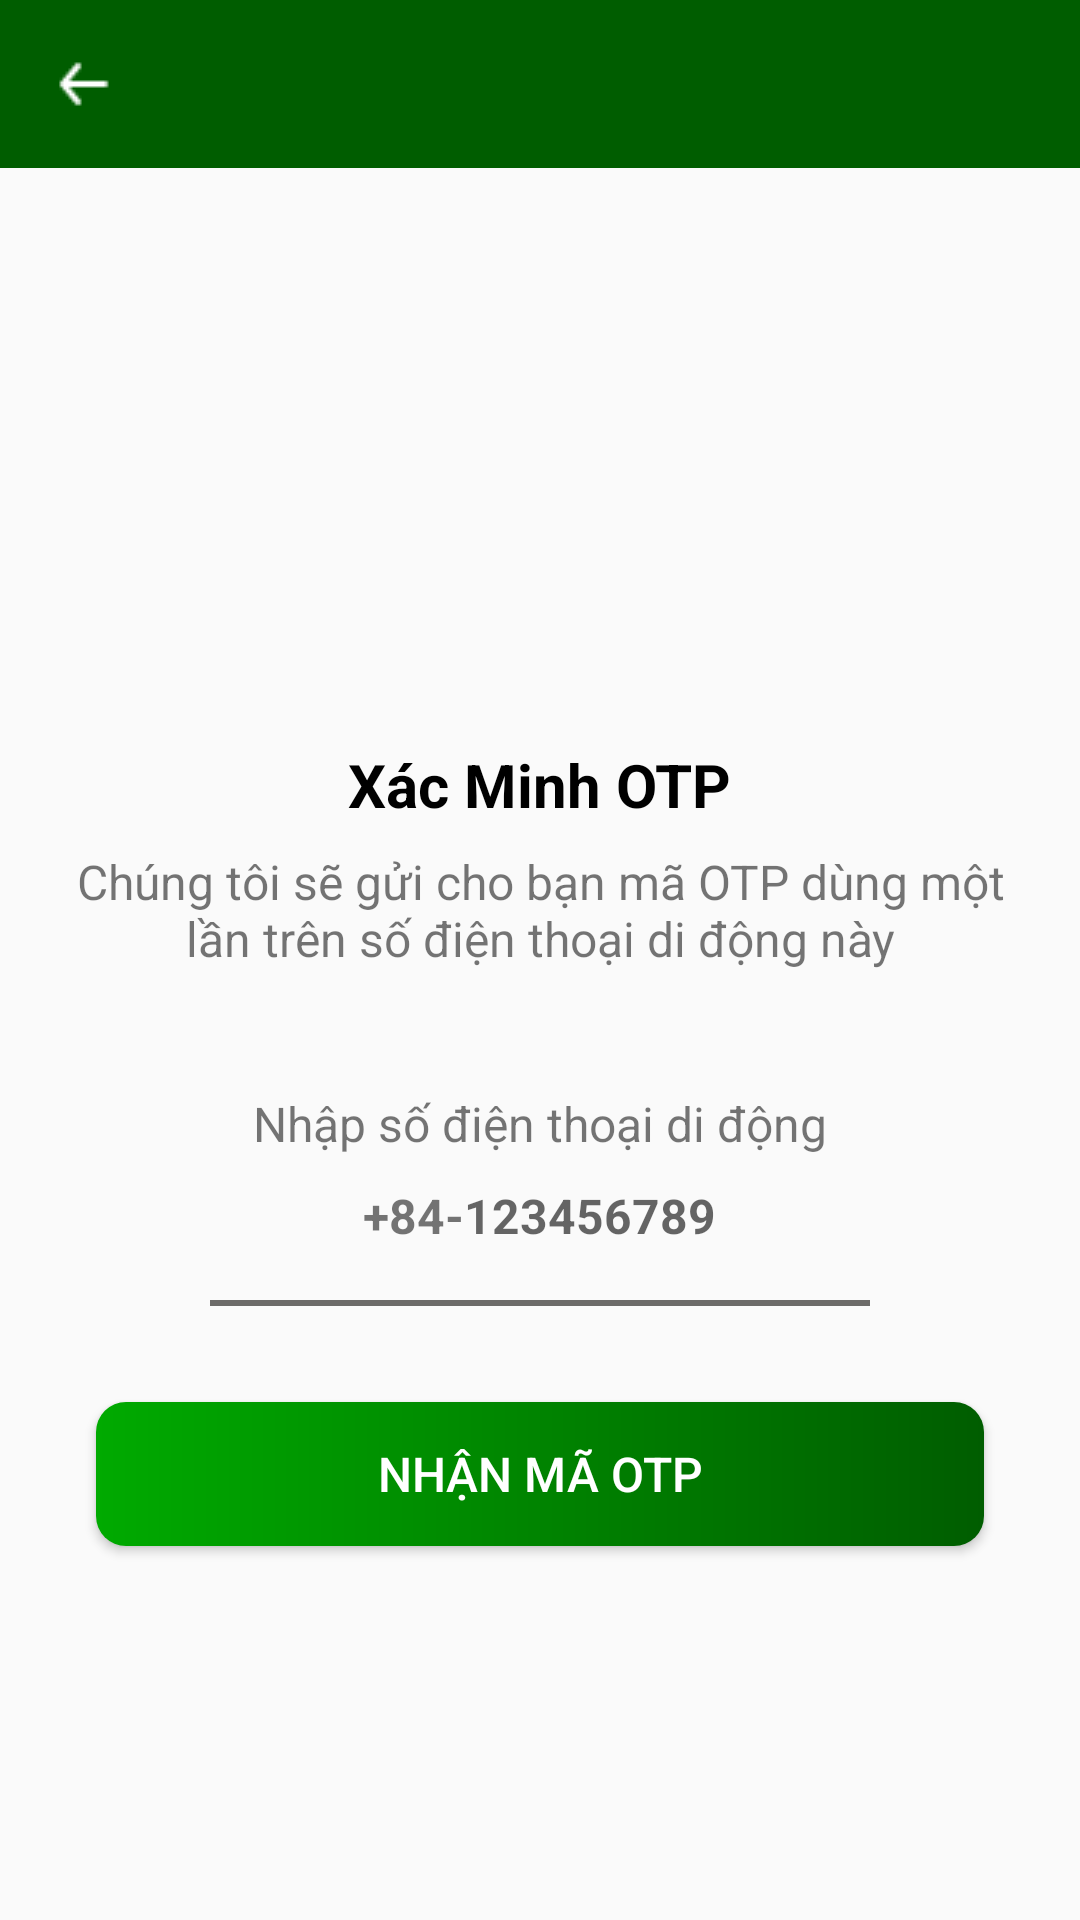

Write the Android layout XML for this screen, with the resource values it uses.
<!-- AndroidManifest.xml: application theme Theme.BookingPitch_User -->
<!-- res/layout/activity_send_otpactivity.xml -->
<?xml version="1.0" encoding="utf-8"?>
<LinearLayout xmlns:android="http://schemas.android.com/apk/res/android"
    xmlns:app="http://schemas.android.com/apk/res-auto"
    xmlns:tools="http://schemas.android.com/tools"
    android:layout_width="match_parent"
    android:layout_height="match_parent"
    android:orientation="vertical"
    tools:context=".activity.SendOTPActivity">

    <androidx.appcompat.widget.Toolbar
        android:id="@+id/toolbar_SendOTP"
        android:layout_width="match_parent"
        android:layout_height="wrap_content"
        android:background="@color/green_"
        app:navigationIcon="@drawable/sec_ic_back"
        app:titleTextColor="@color/white" />

    <ScrollView
        android:layout_width="match_parent"
        android:layout_height="match_parent">

        <LinearLayout
            android:layout_width="match_parent"
            android:layout_height="wrap_content"
            android:focusableInTouchMode="true"
            android:gravity="center_horizontal"
            android:orientation="vertical">

            <ImageView
                android:layout_width="120dp"
                android:layout_height="120dp"
                android:layout_marginTop="40dp"
                android:src="@drawable/icon_paper_plane" />

            <TextView
                android:layout_width="wrap_content"
                android:layout_height="wrap_content"
                android:layout_marginTop="32dp"
                android:text="@string/otp_verification"
                android:textColor="@color/black"
                android:textSize="20sp"
                android:textStyle="bold" />

            <TextView
                android:layout_width="match_parent"
                android:layout_height="wrap_content"
                android:layout_marginLeft="20dp"
                android:layout_marginTop="8dp"
                android:layout_marginRight="20dp"
                android:gravity="center"
                android:text="@string/content_sendotp"
                android:textSize="16sp" />

            <TextView
                android:layout_width="match_parent"
                android:layout_height="wrap_content"
                android:layout_marginLeft="20dp"
                android:layout_marginTop="40dp"
                android:layout_marginRight="20dp"
                android:gravity="center"
                android:text="@string/enter_mobile_number"
                android:textSize="16sp" />

            <LinearLayout
                android:layout_width="match_parent"
                android:layout_height="wrap_content"
                android:layout_marginLeft="60dp"
                android:layout_marginRight="60dp"
                android:gravity="center"
                android:orientation="horizontal">

                <TextView
                    android:layout_width="wrap_content"
                    android:layout_height="40dp"
                    android:gravity="center"
                    android:text="+84-"
                    android:textSize="16sp"
                    android:textStyle="bold" />

                <EditText
                    android:id="@+id/edtInputMobile"
                    android:layout_width="wrap_content"
                    android:layout_height="40dp"
                    android:background="@null"
                    android:hint="123456789"
                    android:imeOptions="actionDone"
                    android:importantForAutofill="no"
                    android:inputType="number"
                    android:textColor="@color/textGray"
                    android:textSize="16sp"
                    android:textStyle="bold" />

            </LinearLayout>

            <View
                android:layout_width="match_parent"
                android:layout_height="2dp"
                android:layout_marginLeft="70dp"
                android:layout_marginTop="8dp"
                android:layout_marginRight="70dp"
                android:background="@color/textGray" />

            <FrameLayout
                android:layout_width="match_parent"
                android:layout_height="wrap_content">

                <Button
                    android:id="@+id/btnGetOtp"
                    android:layout_width="match_parent"
                    android:layout_height="match_parent"
                    android:layout_margin="32dp"
                    android:background="@drawable/sec_radient_button"
                    android:text="@string/nhan_otp"
                    android:textColor="@color/white"
                    android:textSize="16sp" />

                <ProgressBar
                    android:id="@+id/progressBar"
                    android:layout_width="40dp"
                    android:layout_height="40dp"
                    android:layout_gravity="center"
                    android:visibility="gone" />

            </FrameLayout>

        </LinearLayout>

    </ScrollView>

</LinearLayout>
<!-- resources referenced by this layout -->
<resources>
  <color name="black">#FF000000</color>
  <color name="green_">#005D00</color>
  <color name="textGray">#6C6B69</color>
  <color name="white">#FFFFFFFF</color>
  <!-- drawable sec_ic_back: png bitmap (drawable, 217 bytes) -->
  <!-- drawable sec_radient_button (drawable) -->
  <ripple xmlns:android="http://schemas.android.com/apk/res/android"
      xmlns:tools="http://schemas.android.com/tools"
      android:color="@color/gray_bg"
      tools:targetApi="lollipop">
  
      <item android:id="@android:id/background">
          <shape android:shape="rectangle">
              <corners android:radius="10dp" />
              <gradient
                  android:angle="0"
                  android:endColor="@color/green_"
                  android:startColor="@color/green__" />
          </shape>
      </item>
  </ripple>
  <string name="content_sendotp">Chúng tôi sẽ gửi cho bạn mã OTP dùng một lần trên số điện thoại di động này</string>
  <string name="enter_mobile_number">Nhập số điện thoại di động</string>
  <string name="nhan_otp">Nhận mã OTP</string>
  <string name="otp_verification">Xác Minh OTP</string>
  <style name="Theme.BookingPitch_User" parent="Theme.AppCompat.DayNight.NoActionBar">
          
          <item name="colorPrimary">@color/purple_500</item>
  
          <item name="colorPrimaryVariant">@color/green_</item>
          <item name="colorOnPrimary">@color/white</item>
          
          <item name="colorSecondary">@color/teal_200</item>
          <item name="colorSecondaryVariant">@color/teal_700</item>
          <item name="colorOnSecondary">@color/black</item>
          
          <item name="android:statusBarColor" tools:targetApi="l">?attr/colorPrimaryVariant</item>
          
      </style>
  <color name="gray_bg">#EEECEC</color>
  <color name="green__">#00AA00</color>
  <color name="purple_500">#FF6200EE</color>
  <color name="teal_200">#FF03DAC5</color>
  <color name="teal_700">#FF018786</color>
</resources>
